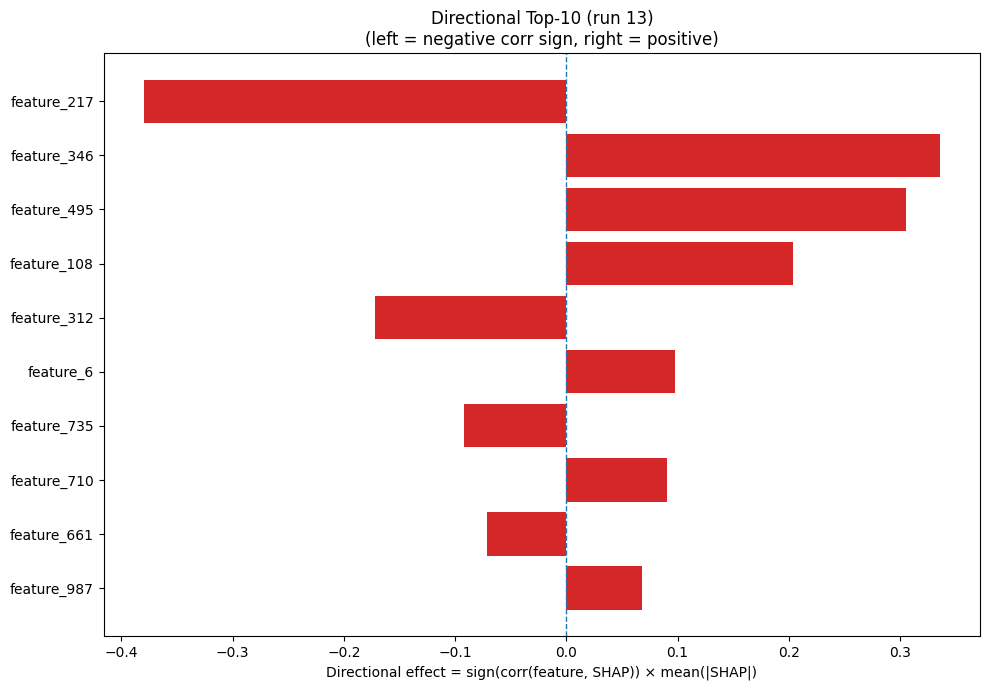

The table this chart was drawn from, first rows:
Index, Feature, CorrSign, MeanAbsSHAP, DirectionalEffect
217, feature_217, -1.0, 0.3801, -0.3801
346, feature_346, 1.0, 0.3361, 0.3361
495, feature_495, 1.0, 0.3049, 0.3049
108, feature_108, 1.0, 0.204, 0.204
312, feature_312, -1.0, 0.172, -0.172
6, feature_6, 1.0, 0.09766, 0.09766
735, feature_735, -1.0, 0.09171, -0.09171
710, feature_710, 1.0, 0.09022, 0.09022
661, feature_661, -1.0, 0.07159, -0.07159
987, feature_987, 1.0, 0.06807, 0.06807
529, feature_529, -1.0, 0.06498, -0.06498
150, feature_150, -1.0, 0.06369, -0.06369
554, feature_554, -1.0, 0.06219, -0.06219
805, feature_805, 1.0, 0.06083, 0.06083
535, feature_535, 1.0, 0.06025, 0.06025
996, feature_996, -1.0, 0.05964, -0.05964
56, feature_56, 1.0, 0.0521, 0.0521
772, feature_772, -1.0, 0.05155, -0.05155
843, feature_843, -1.0, 0.04919, -0.04919
109, feature_109, -1.0, 0.04856, -0.04856
429, feature_429, -1.0, 0.04847, -0.04847
812, feature_812, 1.0, 0.04824, 0.04824
268, feature_268, 1.0, 0.04754, 0.04754
829, feature_829, -1.0, 0.04589, -0.04589
287, feature_287, 1.0, 0.04439, 0.04439
590, feature_590, -1.0, 0.04423, -0.04423
585, feature_585, -1.0, 0.04372, -0.04372
198, feature_198, -1.0, 0.0429, -0.0429
754, feature_754, 1.0, 0.04214, 0.04214
500, feature_500, -1.0, 0.04197, -0.04197
62, feature_62, -1.0, 0.04144, -0.04144
39, feature_39, 1.0, 0.03873, 0.03873
900, feature_900, -1.0, 0.03524, -0.03524
392, feature_392, 1.0, 0.03201, 0.03201
50, feature_50, -1.0, 0.03196, -0.03196
593, feature_593, 1.0, 0.03072, 0.03072
152, feature_152, -1.0, 0.03013, -0.03013
289, feature_289, 1.0, 0.02986, 0.02986
377, feature_377, -1.0, 0.0288, -0.0288
929, feature_929, 1.0, 0.02832, 0.02832
809, feature_809, 1.0, 0.0283, 0.0283
727, feature_727, 1.0, 0.02789, 0.02789
266, feature_266, -1.0, 0.02633, -0.02633
795, feature_795, -1.0, 0.02602, -0.02602
869, feature_869, -1.0, 0.02594, -0.02594
657, feature_657, -1.0, 0.02572, -0.02572
544, feature_544, 1.0, 0.02533, 0.02533
680, feature_680, 1.0, 0.02471, 0.02471
1002, feature_1002, -1.0, 0.02418, -0.02418
301, feature_301, -1.0, 0.02339, -0.02339
564, feature_564, 1.0, 0.02304, 0.02304
12, feature_12, -1.0, 0.02291, -0.02291
741, feature_741, 1.0, 0.02265, 0.02265
736, feature_736, 1.0, 0.02236, 0.02236
55, feature_55, -1.0, 0.02232, -0.02232
788, feature_788, 1.0, 0.0221, 0.0221
433, feature_433, 1.0, 0.02206, 0.02206
616, feature_616, -1.0, 0.02189, -0.02189
916, feature_916, 1.0, 0.02177, 0.02177
494, feature_494, 1.0, 0.02167, 0.02167
... 964 more rows
